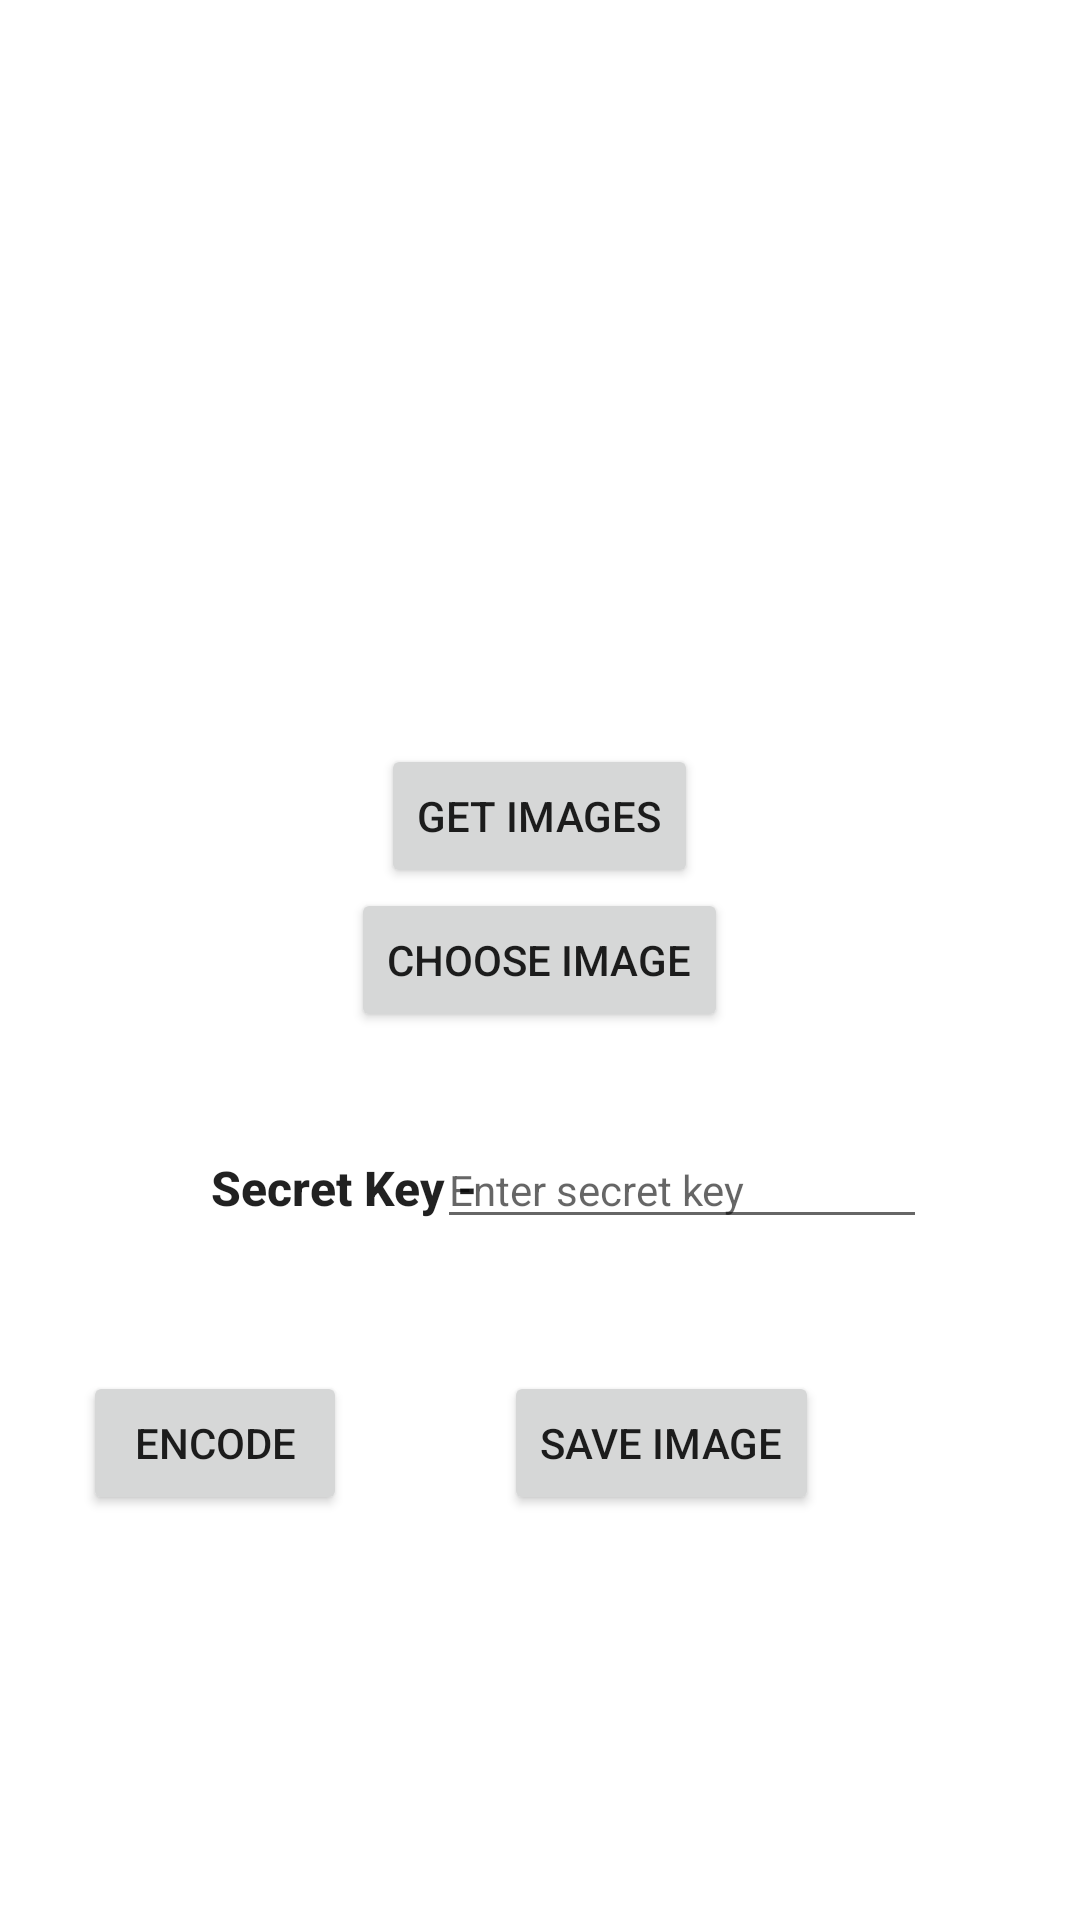

Produce the Android XML layout that renders to this screen, including the resource entries it uses.
<!-- AndroidManifest.xml: application theme Theme.Stegnography -->
<!-- res/layout/activity_encrypt.xml -->
<?xml version="1.0" encoding="utf-8"?>
<RelativeLayout xmlns:android="http://schemas.android.com/apk/res/android"
	xmlns:tools="http://schemas.android.com/tools"
	android:layout_width="match_parent"
	android:layout_height="match_parent"
	tools:context=".Encrypt">
	
    <ImageView
        android:id="@+id/imageview"
        android:layout_width="200dp"
        android:layout_height="200dp"
        android:layout_alignParentTop="true"
        android:layout_centerHorizontal="true"
	    android:contentDescription="@string/image_for_encoding" />
	<TextView
		android:id="@+id/imageName"
		android:layout_width="wrap_content"
		android:layout_height="wrap_content"
		android:layout_above="@+id/getImage"
		android:layout_below="@+id/imageview"
		android:layout_centerInParent="true"/>
	<Button
		android:id="@+id/getImage"
		android:layout_width="wrap_content"
		android:layout_height="wrap_content"
		android:layout_above="@id/choose_image_button"
		android:layout_centerInParent="true"
		android:text="@string/get_images" />
	
	<Button
        android:id="@+id/choose_image_button"
        android:layout_width="wrap_content"
        android:layout_height="wrap_content"
        android:layout_centerHorizontal="true"
        android:layout_centerVertical="true"
		android:layout_marginBottom="10dp"
        android:text="@string/choose_image" />
	
	<TextView
		android:id="@+id/textView2"
		android:layout_width="wrap_content"
		android:layout_height="wrap_content"
		android:layout_below="@+id/choose_image_button"
		android:layout_alignStart="@+id/textView"
		android:layout_gravity="center_horizontal"
		android:layout_marginStart="70dp"
		android:layout_marginTop="31dp"
		android:text="@string/secret_key"
		android:textAlignment="center"
		android:textAllCaps="false"
		android:textAppearance="@style/TextAppearance.AppCompat.Button"
		android:textSize="16sp"
		android:textStyle="bold"
		tools:ignore="UnknownIdInLayout" />
	
	<EditText
		android:id="@+id/secret_key"
		android:layout_width="wrap_content"
		android:layout_height="wrap_content"
		android:layout_below="@+id/choose_image_button"
		android:layout_alignBaseline="@+id/textView2"
		android:layout_alignBottom="@+id/textView2"
		android:layout_alignParentEnd="true"
		android:layout_marginTop="113dp"
		android:layout_marginEnd="51dp"
		android:layout_marginBottom="-13dp"
		android:ems="10"
		android:hint="@string/enter_secret_key"
		android:inputType="textPassword"
		android:textSize="14sp"
		android:importantForAutofill="no" />
	
	<Button
		android:id="@+id/encode_button"
		android:layout_width="wrap_content"
		android:layout_height="wrap_content"
		android:layout_alignParentBottom="true"
		android:layout_gravity="center_horizontal"
		android:layout_marginEnd="30dp"
		android:layout_marginBottom="135dp"
		android:layout_toStartOf="@+id/secret_key"
		android:text="@string/encode"
		android:textAlignment="center"
		android:textSize="14sp" />
	
	<Button
        android:id="@+id/save_image_button"
        android:layout_width="wrap_content"
        android:layout_height="wrap_content"
        android:layout_alignEnd="@+id/secret_key"
        android:layout_alignTop="@+id/encode_button"
        android:layout_marginEnd="36dp"
        android:text="@string/save_image" />

    <TextView
        android:id="@+id/whether_encoded"
        android:layout_width="70dp"
        android:layout_height="wrap_content"
        android:layout_alignParentStart="true"
        android:layout_alignParentTop="true"
        android:textStyle="bold" />
	
</RelativeLayout>
<!-- resources referenced by this layout -->
<resources>
  <string name="choose_image">Choose Image</string>
  <string name="encode">Encode</string>
  <string name="enter_secret_key">Enter secret key</string>
  <string name="get_images">Get Images</string>
  <string name="image_for_encoding">Image for encoding</string>
  <string name="save_image">Save Image</string>
  <string name="secret_key">Secret Key -</string>
  <style name="Theme.Stegnography" parent="Theme.MaterialComponents.DayNight.DarkActionBar">
  		
  		<item name="colorPrimary">@color/purple_500</item>
  		<item name="colorPrimaryVariant">@color/purple_700</item>
  		<item name="colorOnPrimary">@color/white</item>
  		
  		<item name="colorSecondary">@color/teal_200</item>
  		<item name="colorSecondaryVariant">@color/teal_700</item>
  		<item name="colorOnSecondary">@color/black</item>
  		
  		<item name="android:statusBarColor" tools:targetApi="l">?attr/colorPrimaryVariant</item>
  		
  	</style>
  <color name="purple_500">#FF6200EE</color>
  <color name="purple_700">#FF3700B3</color>
  <color name="white">#FFFFFFFF</color>
  <color name="teal_200">#FF03DAC5</color>
  <color name="teal_700">#FF018786</color>
  <color name="black">#FF000000</color>
</resources>
